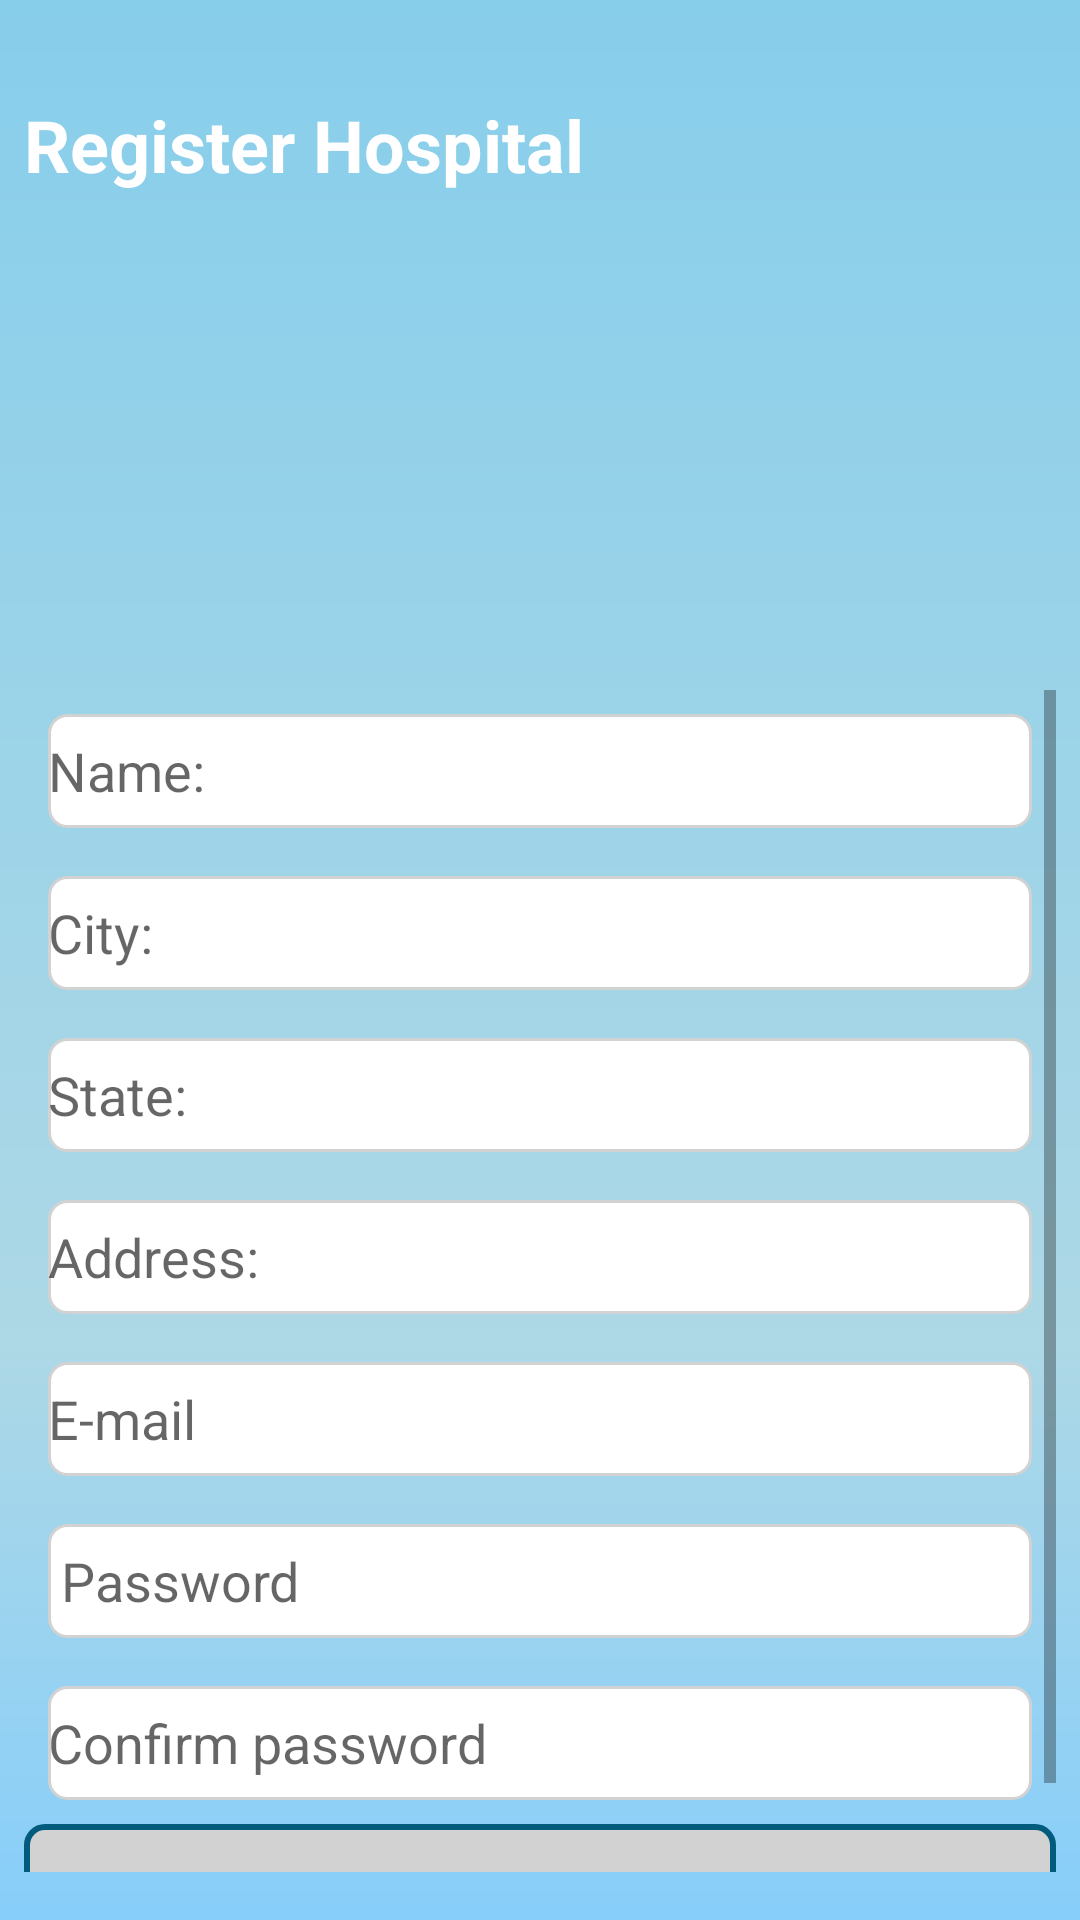

Here is an Android app screen rendered from its layout file. Give the layout XML and the strings, colors and styles it references.
<!-- AndroidManifest.xml: application theme Theme.AppCompat.Light.NoActionBar -->
<!-- res/layout/activity_sign_up.xml -->
<?xml version="1.0" encoding="utf-8"?>
<android.support.constraint.ConstraintLayout xmlns:android="http://schemas.android.com/apk/res/android"
    xmlns:app="http://schemas.android.com/apk/res-auto"
    xmlns:tools="http://schemas.android.com/tools"
    android:layout_width="match_parent"
    android:layout_height="match_parent"
    android:background="@drawable/gradient_background"
    tools:context=".activities.SignUpActivity">

    <ImageView
        android:id="@+id/imageView2"
        android:layout_width="0dp"
        android:layout_height="wrap_content"
        android:layout_marginEnd="80dp"
        android:layout_marginStart="80dp"
        android:adjustViewBounds="true"
        android:cropToPadding="true"
        app:layout_constraintBottom_toTopOf="@+id/scrollView2"
        app:layout_constraintEnd_toEndOf="parent"
        app:layout_constraintHorizontal_bias="0.325"
        app:layout_constraintStart_toStartOf="parent"
        app:layout_constraintTop_toTopOf="parent"
        app:srcCompat="@mipmap/logo" />

    <ScrollView
            android:id="@+id/scrollView4"
            android:layout_width="0dp"
            android:layout_height="0dp"
            android:layout_marginBottom="16dp"
            android:layout_marginEnd="8dp"
            android:layout_marginStart="8dp"
            app:layout_constraintBottom_toBottomOf="parent"
            app:layout_constraintEnd_toEndOf="parent"
            app:layout_constraintStart_toStartOf="parent"
            app:layout_constraintTop_toTopOf="parent" android:layout_marginTop="230dp">

        <LinearLayout
                android:layout_width="match_parent"
                android:layout_height="wrap_content"
                android:orientation="vertical">

            <EditText
                    android:id="@+id/tfHospitalName"
                    android:layout_width="match_parent"
                    android:layout_height="38dp"
                    android:layout_marginBottom="8dp"
                    android:layout_marginEnd="8dp"
                    android:layout_marginStart="8dp"
                    android:layout_marginTop="8dp"
                    android:background="@drawable/round_et"
                    android:hint="@string/hopital_name"
                    android:inputType="text"
                    app:layout_constraintBottom_toBottomOf="parent"
                    app:layout_constraintEnd_toEndOf="parent"
                    app:layout_constraintHorizontal_bias="0.513"
                    app:layout_constraintStart_toStartOf="parent"
                    app:layout_constraintTop_toBottomOf="@+id/imageView2"
                    app:layout_constraintVertical_bias="0.172"/>

            <EditText
                    android:id="@+id/tfCity"
                    android:layout_width="match_parent"
                    android:layout_height="38dp"
                    android:layout_marginBottom="8dp"
                    android:layout_marginEnd="8dp"
                    android:layout_marginStart="8dp"
                    android:layout_marginTop="8dp"
                    android:background="@drawable/round_et"
                    android:hint="@string/city"
                    android:inputType="text"
                    app:layout_constraintBottom_toBottomOf="parent"
                    app:layout_constraintEnd_toEndOf="parent"
                    app:layout_constraintHorizontal_bias="0.513"
                    app:layout_constraintStart_toStartOf="parent"
                    app:layout_constraintTop_toBottomOf="@+id/imageView2"
                    app:layout_constraintVertical_bias="0.172"/>

            <EditText
                    android:id="@+id/tfState"
                    android:layout_width="match_parent"
                    android:layout_height="38dp"
                    android:layout_marginBottom="8dp"
                    android:layout_marginEnd="8dp"
                    android:layout_marginStart="8dp"
                    android:layout_marginTop="8dp"
                    android:background="@drawable/round_et"
                    android:hint="@string/state"
                    android:inputType="text"
                    app:layout_constraintBottom_toBottomOf="parent"
                    app:layout_constraintEnd_toEndOf="parent"
                    app:layout_constraintHorizontal_bias="0.513"
                    app:layout_constraintStart_toStartOf="parent"
                    app:layout_constraintTop_toBottomOf="@+id/imageView2"
                    app:layout_constraintVertical_bias="0.172"/>

            <EditText
                    android:id="@+id/tfAddress"
                    android:layout_width="match_parent"
                    android:layout_height="38dp"
                    android:layout_marginBottom="8dp"
                    android:layout_marginEnd="8dp"
                    android:layout_marginStart="8dp"
                    android:layout_marginTop="8dp"
                    android:background="@drawable/round_et"
                    android:hint="@string/address"
                    android:inputType="text"
                    app:layout_constraintBottom_toBottomOf="parent"
                    app:layout_constraintEnd_toEndOf="parent"
                    app:layout_constraintHorizontal_bias="0.513"
                    app:layout_constraintStart_toStartOf="parent"
                    app:layout_constraintTop_toBottomOf="@+id/imageView2"
                    app:layout_constraintVertical_bias="0.172"/>
            <EditText
                    android:id="@+id/edit_text_email_signup"
                    android:layout_width="match_parent"
                    android:layout_height="38dp"
                    android:layout_marginBottom="8dp"
                    android:layout_marginEnd="8dp"
                    android:layout_marginStart="8dp"
                    android:layout_marginTop="8dp"
                    android:background="@drawable/round_et"
                    android:hint="@string/email_hint"
                    android:inputType="text"
                    app:layout_constraintBottom_toBottomOf="parent"
                    app:layout_constraintEnd_toEndOf="parent"
                    app:layout_constraintHorizontal_bias="0.513"
                    app:layout_constraintStart_toStartOf="parent"
                    app:layout_constraintTop_toBottomOf="@+id/imageView2"
                    app:layout_constraintVertical_bias="0.172"/>
            <EditText
                    android:id="@+id/edit_text_password_signup"
                    android:layout_width="match_parent"
                    android:layout_height="38dp"
                    android:layout_marginBottom="8dp"
                    android:layout_marginEnd="8dp"
                    android:layout_marginStart="8dp"
                    android:layout_marginTop="8dp"
                    android:background="@drawable/round_et"
                    android:hint="@string/login_hint_password"
                    android:inputType="text"
                    app:layout_constraintBottom_toBottomOf="parent"
                    app:layout_constraintEnd_toEndOf="parent"
                    app:layout_constraintHorizontal_bias="0.513"
                    app:layout_constraintStart_toStartOf="parent"
                    app:layout_constraintTop_toBottomOf="@+id/imageView2"
                    app:layout_constraintVertical_bias="0.172"/>
            <EditText
                    android:id="@+id/edit_text_confirm_password_signup"
                    android:layout_width="match_parent"
                    android:layout_height="38dp"
                    android:layout_marginBottom="8dp"
                    android:layout_marginEnd="8dp"
                    android:layout_marginStart="8dp"
                    android:layout_marginTop="8dp"
                    android:background="@drawable/round_et"
                    android:hint="@string/sign_up_confirm_password"
                    android:inputType="text"
                    app:layout_constraintBottom_toBottomOf="parent"
                    app:layout_constraintEnd_toEndOf="parent"
                    app:layout_constraintHorizontal_bias="0.513"
                    app:layout_constraintStart_toStartOf="parent"
                    app:layout_constraintTop_toBottomOf="@+id/imageView2"
                    app:layout_constraintVertical_bias="0.172"/>
            <Button
                    android:text="@string/btn_create_account"
                    android:background="@drawable/round_btn"
                    android:layout_width="match_parent"
                    android:layout_height="wrap_content" android:id="@+id/btn_signUp_create"/>

        </LinearLayout>
    </ScrollView>

    <TextView
        android:id="@+id/tvHospital"
        android:layout_width="wrap_content"
        android:layout_height="wrap_content"
        android:layout_marginBottom="8dp"
        android:layout_marginEnd="8dp"
        android:layout_marginStart="8dp"
        android:layout_marginTop="32dp"
        android:text="@string/register_hospital"
        android:textColor="@color/white"
        android:textSize="24sp"
        android:textStyle="bold"
        app:layout_constraintBottom_toTopOf="@+id/scrollView4"
        app:layout_constraintEnd_toEndOf="parent"
        app:layout_constraintHorizontal_bias="0.0"
        app:layout_constraintStart_toStartOf="parent"
        app:layout_constraintTop_toBottomOf="@+id/imageView2"
        app:layout_constraintVertical_bias="0.0" />
    <ProgressBar
            android:visibility="gone"
            android:id="@+id/progressBar2"
            android:layout_centerHorizontal="true"
            android:layout_centerVertical="true"
            android:layout_width="wrap_content"
            android:layout_height="wrap_content"
            android:layout_marginStart="8dp" app:layout_constraintStart_toStartOf="parent"
            android:layout_marginEnd="8dp" app:layout_constraintEnd_toEndOf="parent" android:layout_marginBottom="8dp"
            app:layout_constraintBottom_toBottomOf="parent" android:layout_marginTop="8dp"
            app:layout_constraintTop_toTopOf="parent"/>

</android.support.constraint.ConstraintLayout>
<!-- resources referenced by this layout -->
<resources>
  <color name="white">#ffffff</color>
  <!-- drawable gradient_background (drawable) -->
  <?xml version="1.0" encoding="utf-8"?>
  <shape xmlns:android="http://schemas.android.com/apk/res/android"
  android:shape="rectangle">
  
      <gradient
          android:startColor = "#87ceeb"
          android:endColor="#87cefa"
          android:centerColor="#add8e6"
          android:angle="270"
          android:centerX="0.7"
          android:centerY="0.4"
          android:type="linear"
      />
  
  </shape>
  <!-- drawable round_btn (drawable) -->
  <?xml version="1.0" encoding="utf-8"?>
  <shape xmlns:android="http://schemas.android.com/apk/res/android"
         android:padding="10dp"
         android:shape="rectangle">
      <solid android:color="@color/colorDarkGray" />
      <stroke android:color="@color/colorPrimaryDark" android:width="2dp" />
      <corners
              android:bottomLeftRadius="6dp"
              android:bottomRightRadius="6dp"
              android:topLeftRadius="6dp"
              android:topRightRadius="6dp" />
  </shape>
  <!-- drawable round_et (drawable) -->
  <?xml version="1.0" encoding="utf-8"?>
  <shape xmlns:android="http://schemas.android.com/apk/res/android"
         android:padding="10dp"
         android:shape="rectangle">
      <solid android:color="#FFFFFF" />
      <stroke android:color="@color/colorDarkGray" android:width="1dp" />
      <corners
              android:bottomLeftRadius="6dp"
              android:bottomRightRadius="6dp"
              android:topLeftRadius="6dp"
              android:topRightRadius="6dp" />
  </shape>
  <string name="address">Address:</string>
  <string name="btn_create_account">Create Account</string>
  <string name="city">City:</string>
  <string name="email_hint" translatable="false">E-mail</string>
  <string name="hopital_name">Name:</string>
  <string name="login_hint_password">" Password"</string>
  <string name="register_hospital">Register Hospital</string>
  <string name="sign_up_confirm_password">Confirm password</string>
  <string name="state">State:</string>
  <color name="colorDarkGray">#d2d2d2</color>
  <color name="colorPrimaryDark">#015b7c</color>
</resources>
